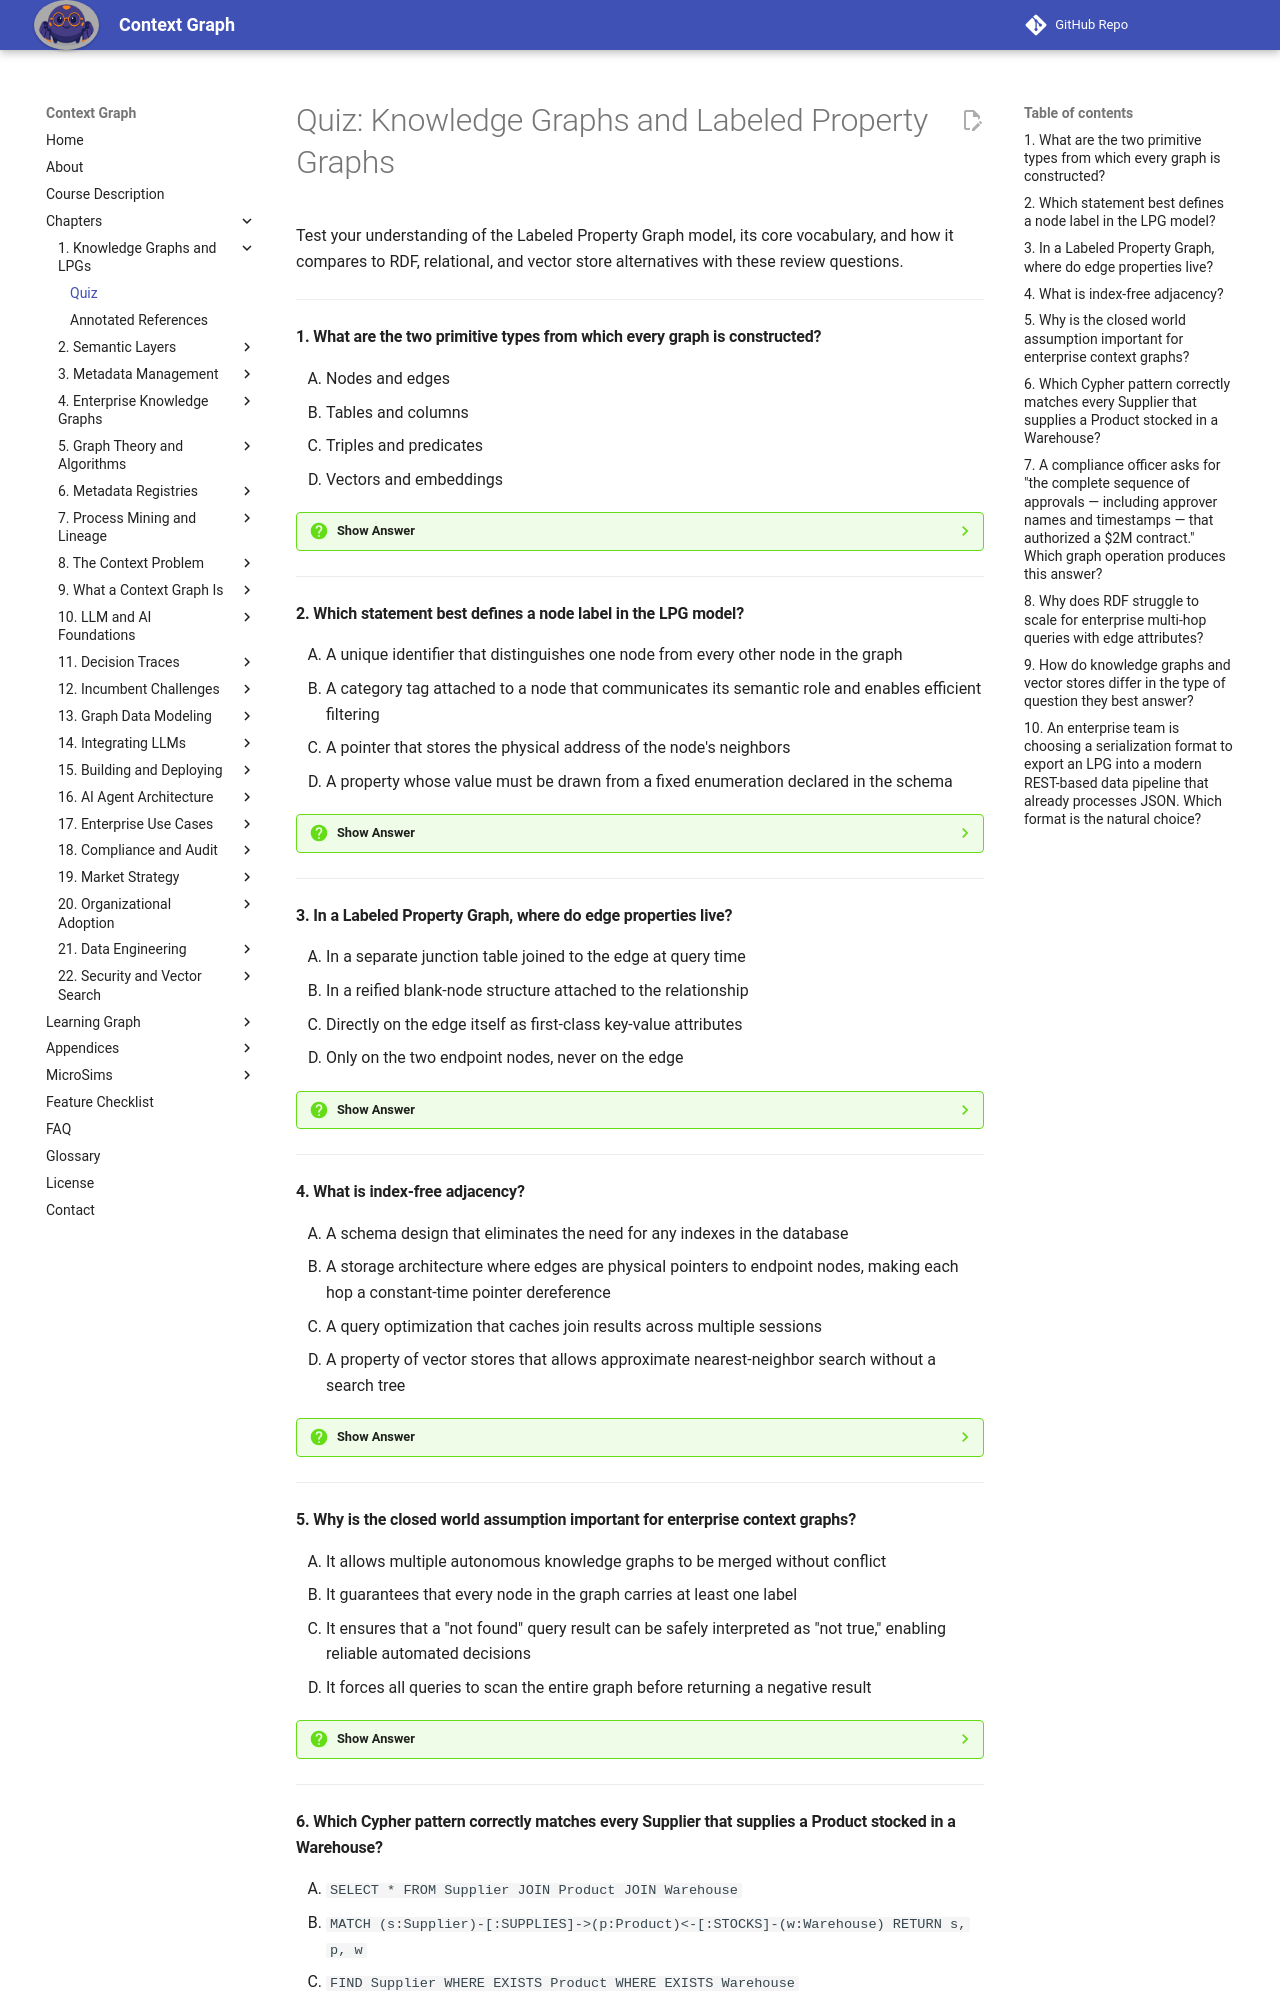

repository: dmccreary/context-graph · page: chapters/01-knowledge-graphs-lpg/quiz/index.html · generator: mkdocs

# Quiz: Knowledge Graphs and Labeled Property Graphs

Test your understanding of the Labeled Property Graph model, its core vocabulary, and how it compares to RDF, relational, and vector store alternatives with these review questions.

---

#### 1. What are the two primitive types from which every graph is constructed?

<div class="upper-alpha" markdown>
1. Nodes and edges
2. Tables and columns
3. Triples and predicates
4. Vectors and embeddings
</div>

??? question "Show Answer"
    The correct answer is **A**. Every graph consists of exactly two primitives: nodes (entities with identity) and edges (directed relationships between nodes). Tables and columns describe the relational model. Triples and predicates describe RDF. Vectors and embeddings describe vector stores. Only nodes and edges form the structural foundation of the Labeled Property Graph model that this book builds on.

    **Concept Tested:** Node and Edge

---

#### 2. Which statement best defines a node label in the LPG model?

<div class="upper-alpha" markdown>
1. A unique identifier that distinguishes one node from every other node in the graph
2. A category tag attached to a node that communicates its semantic role and enables efficient filtering
3. A pointer that stores the physical address of the node's neighbors
4. A property whose value must be drawn from a fixed enumeration declared in the schema
</div>

??? question "Show Answer"
    The correct answer is **B**. A node label is a category tag (such as `Supplier` or `Order`) that communicates the semantic role of the node and lets the database scan only nodes of that type rather than the entire graph. Unique identifiers are separate properties, not labels. Physical pointers are a storage-engine concept (index-free adjacency). Enumerations are schema constraints on property values, not labels themselves.

    **Concept Tested:** Node Label

---

#### 3. In a Labeled Property Graph, where do edge properties live?

<div class="upper-alpha" markdown>
1. In a separate junction table joined to the edge at query time
2. In a reified blank-node structure attached to the relationship
3. Directly on the edge itself as first-class key-value attributes
4. Only on the two endpoint nodes, never on the edge
</div>

??? question "Show Answer"
    The correct answer is **C**. The LPG model treats edge properties as first-class key-value attributes that live directly on the edge object. This means a query that traverses the edge can retrieve its properties in the same step. Junction tables are the relational analogue. Blank-node reification is the RDF workaround for the fact that plain triples cannot carry properties. Storing relationship attributes only on endpoint nodes would lose the semantic association.

    **Concept Tested:** Graph Property

---

#### 4. What is index-free adjacency?

<div class="upper-alpha" markdown>
1. A schema design that eliminates the need for any indexes in the database
2. A storage architecture where edges are physical pointers to endpoint nodes, making each hop a constant-time pointer dereference
3. A query optimization that caches join results across multiple sessions
4. A property of vector stores that allows approximate nearest-neighbor search without a search tree
</div>

??? question "Show Answer"
    The correct answer is **B**. Index-free adjacency means relationships are stored as direct physical pointers to their endpoint nodes, so following an edge costs the same regardless of graph size. Native graph databases still use indexes to locate entry-point nodes; the term refers specifically to edge traversal, not to a database with no indexes at all. The other options describe unrelated mechanisms.

    **Concept Tested:** Graph Database

---

#### 5. Why is the closed world assumption important for enterprise context graphs?

<div class="upper-alpha" markdown>
1. It allows multiple autonomous knowledge graphs to be merged without conflict
2. It guarantees that every node in the graph carries at least one label
3. It ensures that a "not found" query result can be safely interpreted as "not true," enabling reliable automated decisions
4. It forces all queries to scan the entire graph before returning a negative result
</div>

??? question "Show Answer"
    The correct answer is **C**. Under the closed world assumption, the absence of a fact means the fact is false — so a compliance query that returns no matching approval can be treated as "not approved." This is essential for automated decision systems. Option A actually describes the open world assumption of RDF. The other options misstate what the assumption does.

    **Concept Tested:** Closed World Assumption

---
